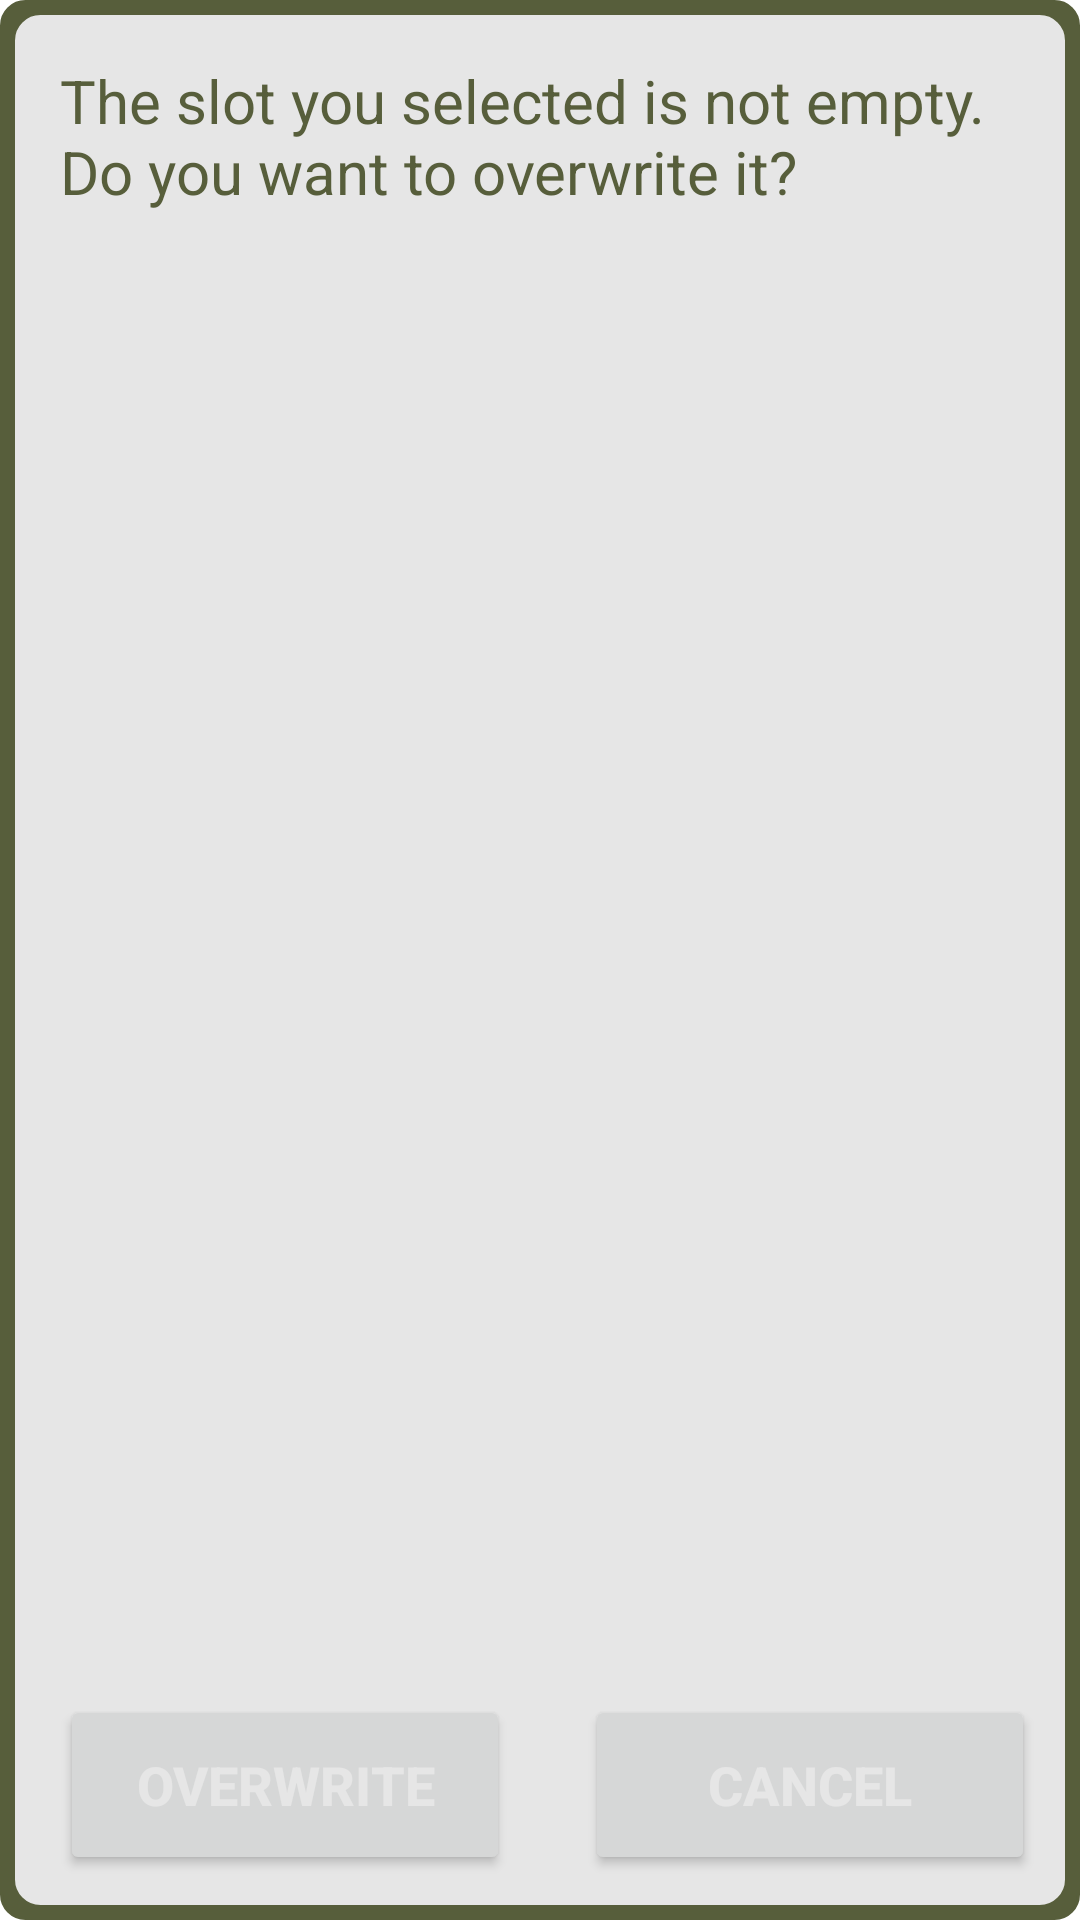

Android layout source for this screen:
<!-- AndroidManifest.xml: application theme Theme.WW2InYourHands -->
<!-- res/layout/slot_is_not_empty_dialog_otp.xml -->
<?xml version="1.0" encoding="utf-8"?>
<RelativeLayout xmlns:android="http://schemas.android.com/apk/res/android"
    xmlns:tools="http://schemas.android.com/tools"
    android:layout_width="350dp"
    android:layout_height="170dp"
    android:background="@drawable/background"
    android:gravity="center"
    tools:context=".GameScene"
    tools:ignore="TextSizeCheck">


    <RelativeLayout
        android:layout_width="match_parent"
        android:layout_height="match_parent"
        android:layout_centerVertical="true"
        android:background="@drawable/background2"
        android:orientation="horizontal"
        tools:context=".GameScene">

        <TextView
            android:layout_width="match_parent"
            android:layout_height="wrap_content"
            android:layout_alignParentTop="true"
            android:layout_marginTop="10dp"
            android:paddingHorizontal="10dp"
            android:text="@string/slot_is_not_empty"
            android:textColor="@color/my_color"
            android:textSize="20sp" />

        <Button
            android:id="@+id/overwrite_btn"
            android:layout_width="150dp"
            android:layout_height="60dp"
            android:layout_alignParentStart="true"
            android:layout_alignParentBottom="true"
            android:layout_marginHorizontal="20dp"
            android:layout_marginStart="10dp"
            android:layout_marginBottom="5dp"
            android:text="@string/overwrite"
            android:textColor="@color/text_color"
            android:textSize="18sp"
            android:textStyle="bold" />

        <Button
            android:id="@+id/cancel_btn"
            android:layout_width="150dp"
            android:layout_height="60dp"
            android:layout_alignParentEnd="true"
            android:layout_alignParentBottom="true"
            android:layout_marginHorizontal="20dp"
            android:layout_marginStart="10dp"
            android:layout_marginEnd="5dp"
            android:layout_marginBottom="5dp"
            android:text="@string/cancel"
            android:textColor="@color/text_color"
            android:textSize="18sp"
            android:textStyle="bold"
            tools:ignore="TextSizeCheck" />


    </RelativeLayout>


</RelativeLayout>
<!-- resources referenced by this layout -->
<resources>
  <color name="my_color">#575e3b</color>
  <color name="text_color">#e6e6e6</color>
  <!-- drawable background (drawable) -->
  <?xml version="1.0" encoding="utf-8"?>
  <shape xmlns:android="http://schemas.android.com/apk/res/android">
      <stroke
          android:width="1dp"
          android:color="@color/my_color" />
  
      <solid android:color="@color/my_color" />
  
      <padding
          android:bottom="5dp"
          android:left="5dp"
          android:right="5dp"
          android:top="5dp" />
  
      <corners android:radius="8dp" />
  </shape>
  <!-- drawable background2 (drawable) -->
  <?xml version="1.0" encoding="utf-8"?>
  <shape xmlns:android="http://schemas.android.com/apk/res/android">
      <stroke
          android:width="1dp"
          android:color="@color/text_color" />
  
      <solid android:color="@color/text_color" />
  
      <padding
          android:bottom="5dp"
          android:left="5dp"
          android:right="5dp"
          android:top="5dp" />
  
      <corners android:radius="8dp" />
  </shape>
  <string name="cancel" tools:ignore="ButtonCase">cancel</string>
  <string name="overwrite">Overwrite</string>
  <string name="slot_is_not_empty">The slot you selected is not empty. Do you want to overwrite it?</string>
  <style name="Theme.WW2InYourHands" parent="Theme.MaterialComponents.DayNight.NoActionBar">
          
          <item name="colorPrimary">@color/my_color</item>
          <item name="colorPrimaryVariant">@color/my_color</item>
          <item name="colorOnPrimary">@color/white</item>
          
          <item name="colorSecondary">@color/teal_200</item>
          <item name="colorSecondaryVariant">@color/teal_700</item>
          <item name="colorOnSecondary">@color/black</item>
          
          <item name="android:statusBarColor">@color/my_color</item>
          
      </style>
  <color name="white">#FFFFFFFF</color>
  <color name="teal_200">#bfbfbf</color>
  <color name="teal_700">#FF018786</color>
  <color name="black">#FF000000</color>
</resources>
